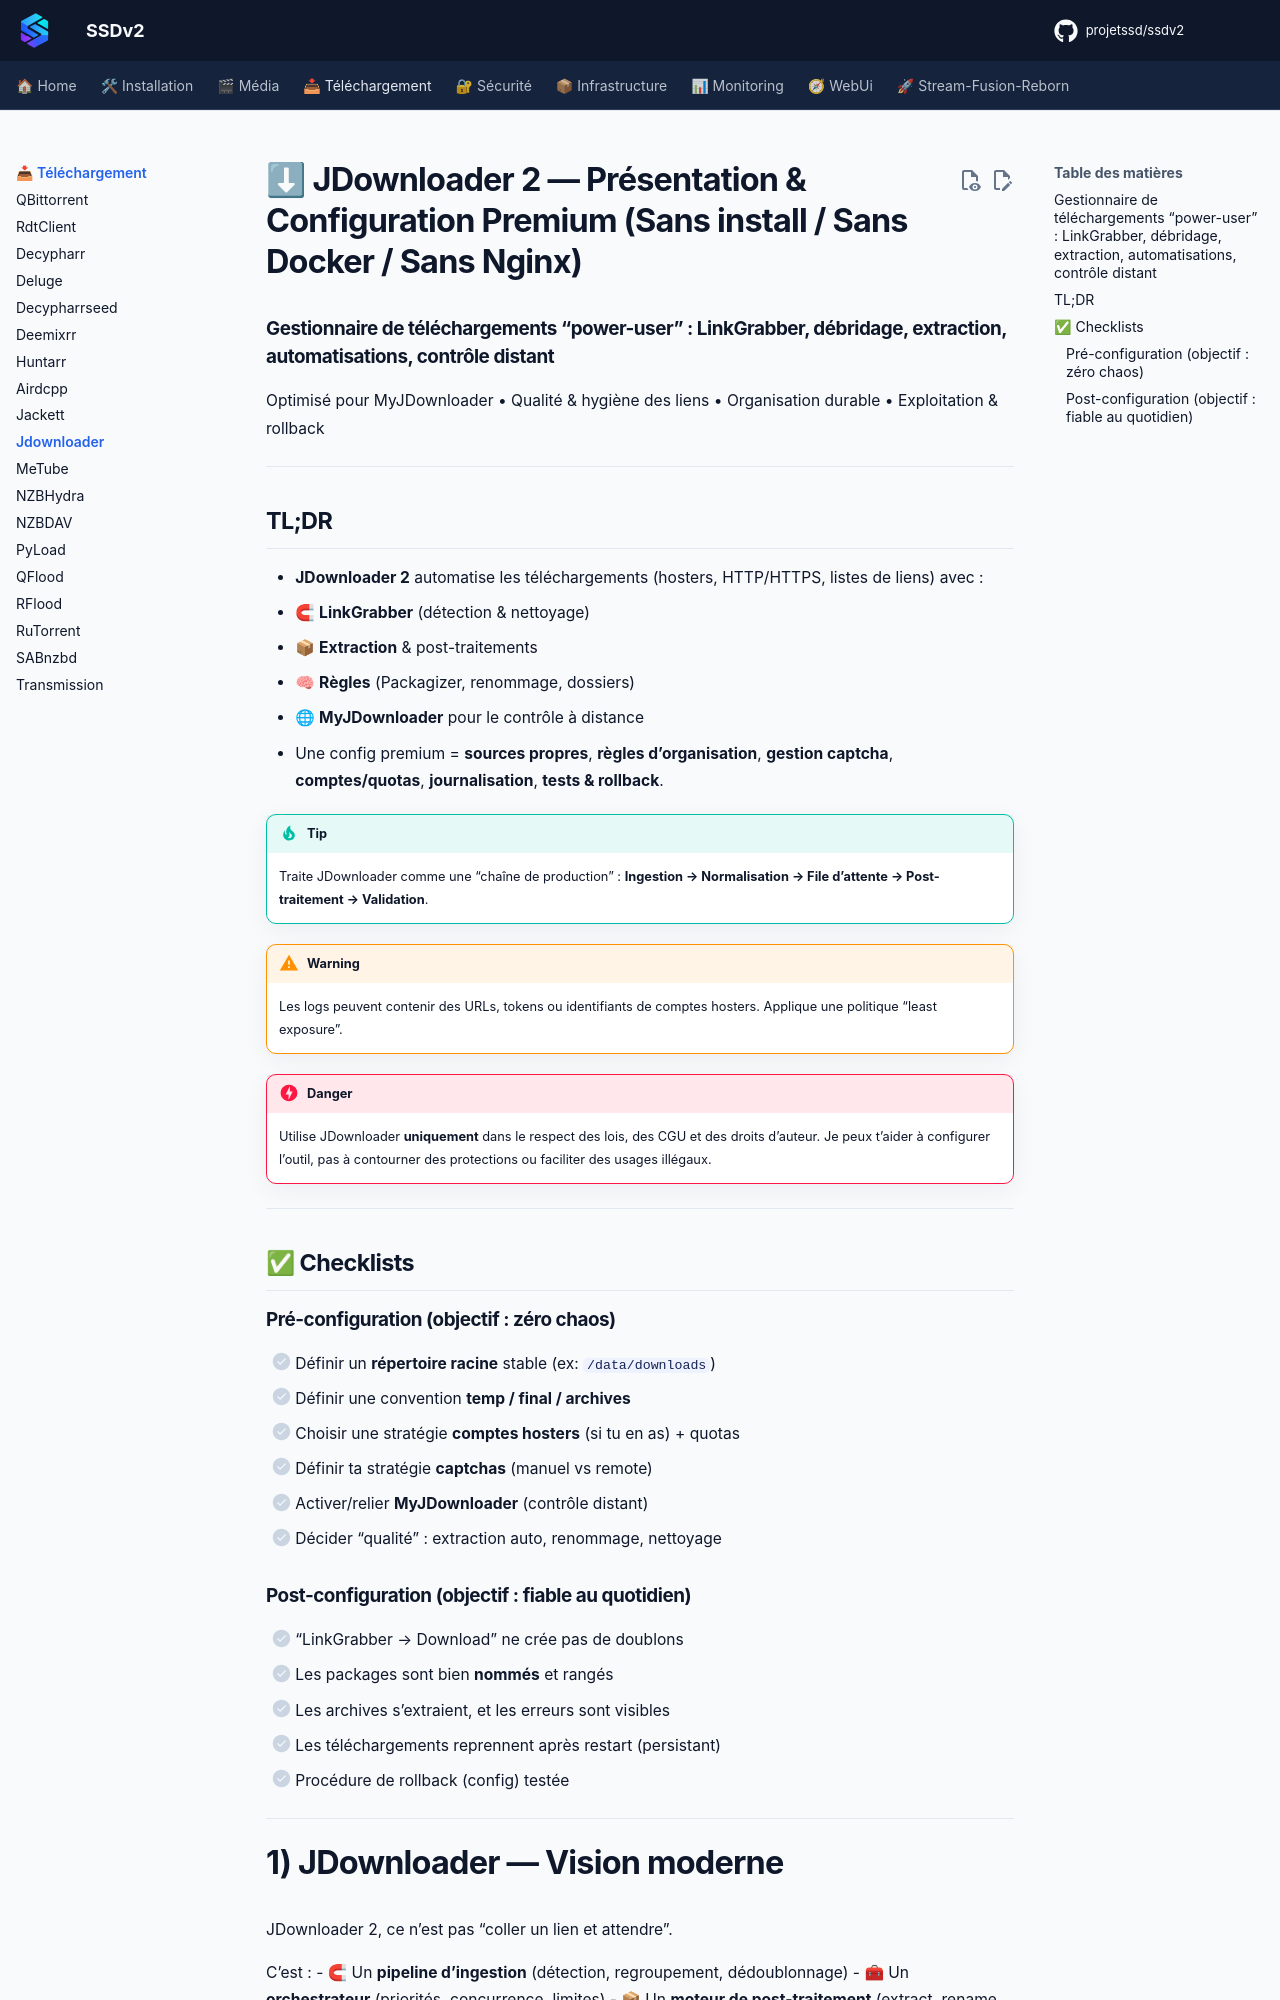

repository: projetssd/ssdv2_docs · page: applications/telechargement/jdownloader/index.html · generator: mkdocs

# ⬇ JDownloader 2 — Présentation & Configuration Premium (Sans install / Sans Docker / Sans Nginx)

### Gestionnaire de téléchargements “power-user” : LinkGrabber, débridage, extraction, automatisations, contrôle distant
Optimisé pour MyJDownloader • Qualité & hygiène des liens • Organisation durable • Exploitation & rollback

---

## TL;DR

- **JDownloader 2** automatise les téléchargements (hosters, HTTP/HTTPS, listes de liens) avec :
  - 🧲 **LinkGrabber** (détection & nettoyage)
  - 📦 **Extraction** & post-traitements
  - 🧠 **Règles** (Packagizer, renommage, dossiers)
  - 🌐 **MyJDownloader** pour le contrôle à distance
- Une config premium = **sources propres**, **règles d’organisation**, **gestion captcha**, **comptes/quotas**, **journalisation**, **tests & rollback**.

> [!TIP]
> Traite JDownloader comme une “chaîne de production” : **Ingestion → Normalisation → File d’attente → Post-traitement → Validation**.

> [!WARNING]
> Les logs peuvent contenir des URLs, tokens ou identifiants de comptes hosters. Applique une politique “least exposure”.

> [!DANGER]
> Utilise JDownloader **uniquement** dans le respect des lois, des CGU et des droits d’auteur. Je peux t’aider à configurer l’outil, pas à contourner des protections ou faciliter des usages illégaux.

---

## ✅ Checklists

### Pré-configuration (objectif : zéro chaos)
- [ ] Définir un **répertoire racine** stable (ex: `/data/downloads`)
- [ ] Définir une convention **temp / final / archives**
- [ ] Choisir une stratégie **comptes hosters** (si tu en as) + quotas
- [ ] Définir ta stratégie **captchas** (manuel vs remote)
- [ ] Activer/relier **MyJDownloader** (contrôle distant)
- [ ] Décider “qualité” : extraction auto, renommage, nettoyage

### Post-configuration (objectif : fiable au quotidien)
- [ ] “LinkGrabber → Download” ne crée pas de doublons
- [ ] Les packages sont bien **nommés** et rangés
- [ ] Les archives s’extraient, et les erreurs sont visibles
- [ ] Les téléchargements reprennent après restart (persistant)
- [ ] Procédure de rollback (config) testée

---
